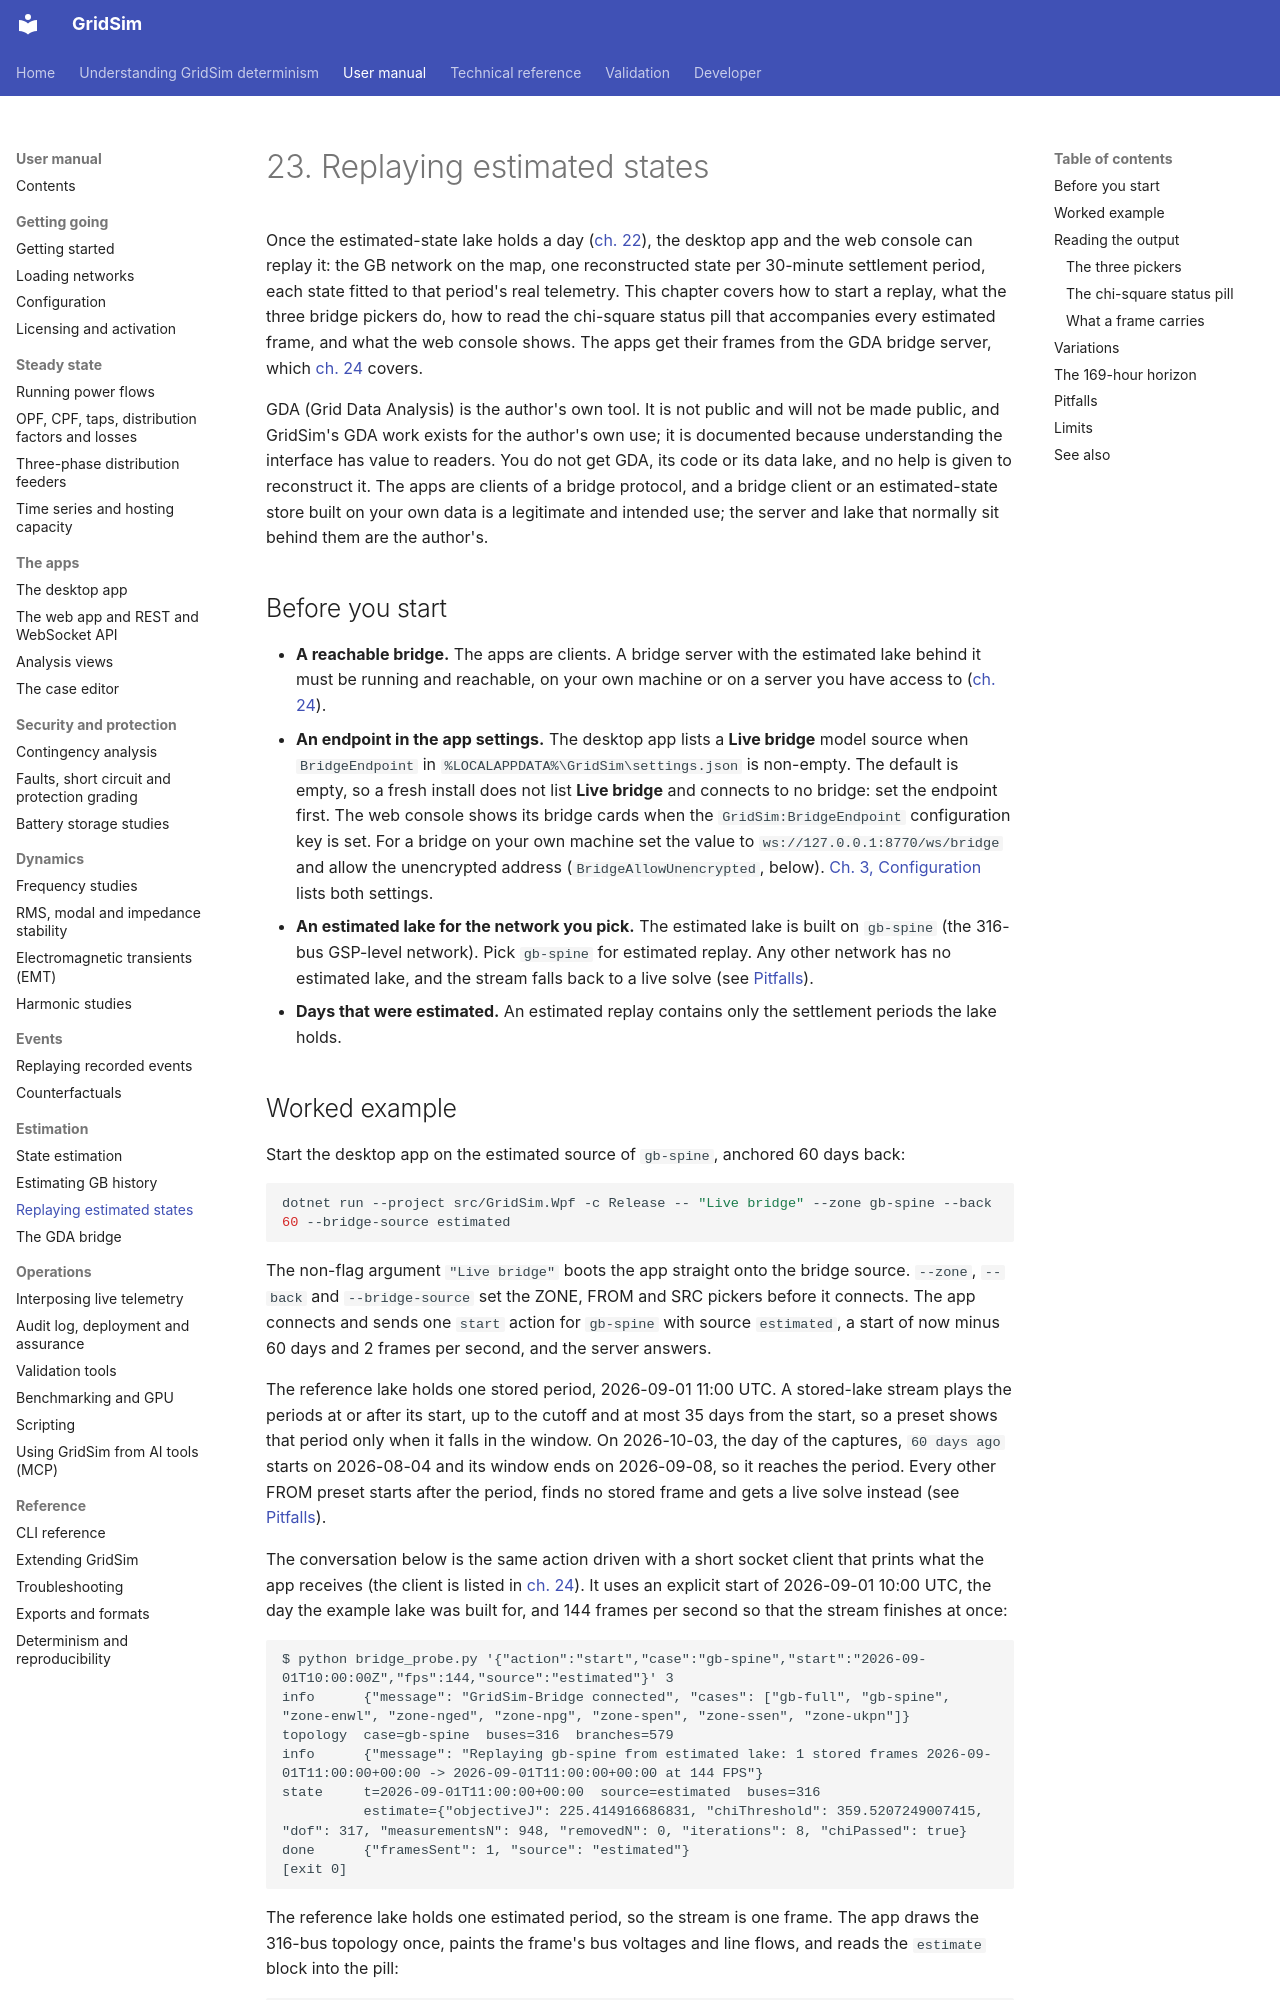

repository: MarkS0485/GridSim · page: manual/0023 Replaying estimated states/index.html · generator: mkdocs

# 23. Replaying estimated states

Once the estimated-state lake holds a day ([ch. 22](<0022 Estimating GB history.md>)), the desktop app and the web
console can replay it: the GB network on the map, one reconstructed state per 30-minute settlement period, each
state fitted to that period's real telemetry. This chapter covers how to start a replay, what the three bridge pickers
do, how to read the chi-square status pill that accompanies every estimated frame, and what the web console shows. The
apps get their frames from the GDA bridge server, which [ch. 24](<0024 The GDA bridge.md>) covers.

GDA (Grid Data Analysis) is the author's own tool. It is not public and will not be made public, and GridSim's GDA work exists for the author's own use; it is documented because understanding the interface has value to readers. You do not get GDA, its code or its data lake, and no help is given to reconstruct it. The apps are clients of a bridge protocol, and a bridge client or an estimated-state store built on your own data is a legitimate and intended use; the server and lake that normally sit behind them are the author's.

## Before you start

- **A reachable bridge.** The apps are clients. A bridge server with the estimated lake behind it must be running and
  reachable, on your own machine or on a server you have access to ([ch. 24](<0024 The GDA bridge.md>)).
- **An endpoint in the app settings.** The desktop app lists a **Live bridge** model source when `BridgeEndpoint` in
  `%LOCALAPPDATA%\GridSim\settings.json` is non-empty. The default is empty, so a fresh install does not list
  **Live bridge** and connects to no bridge: set the endpoint first. The web console shows its bridge cards when the `GridSim:BridgeEndpoint`
  configuration key is set. For a bridge on your own machine set the value to `ws://127.0.0.1:8770/ws/bridge` and allow the unencrypted address
  (`BridgeAllowUnencrypted`, below).
  [Ch. 3, Configuration](<0003 Configuration.md>) lists both settings.
- **An estimated lake for the network you pick.** The estimated lake is built on `gb-spine` (the 316-bus GSP-level
  network). Pick `gb-spine` for estimated replay. Any other network has no estimated lake, and the stream falls back
  to a live solve (see [Pitfalls](#pitfalls)).
- **Days that were estimated.** An estimated replay contains only the settlement periods the lake holds.
